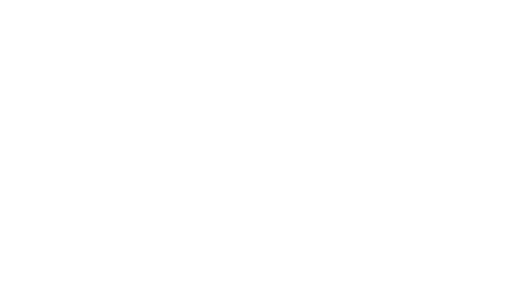
t = 0.00 s
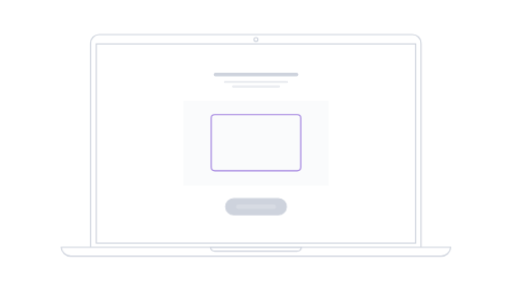
t = 1.00 s
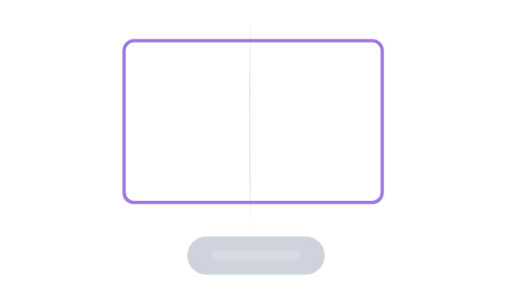
t = 2.00 s
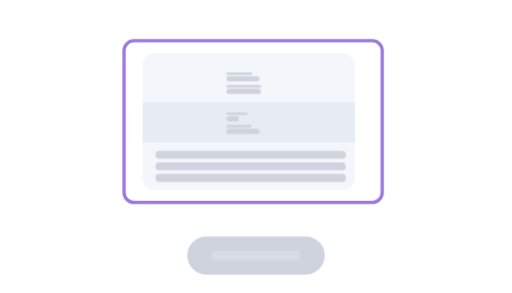
t = 3.00 s
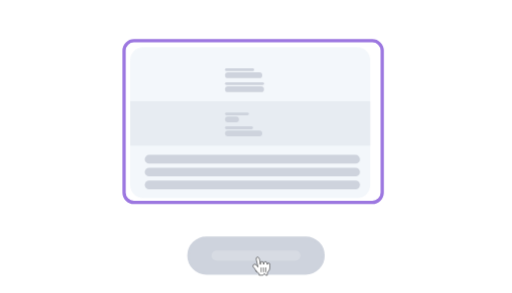
t = 4.00 s
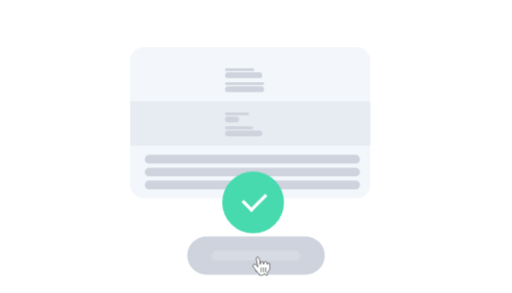
t = 5.00 s

The animated SVG that drew these frames (rendered in a browser with its animation timeline set to each time). Animation: 21 CSS @keyframes rules; one cycle of 6.00 s, repeats indefinitely.

<svg id="elo6xpdttruc1" xmlns="http://www.w3.org/2000/svg" xmlns:xlink="http://www.w3.org/1999/xlink" viewBox="0 0 342 196" shape-rendering="geometricPrecision" text-rendering="geometricPrecision"><style><![CDATA[#elo6xpdttruc4 {animation: elo6xpdttruc4_c_o 6000ms linear infinite normal forwards}@keyframes elo6xpdttruc4_c_o { 0% {opacity: 0} 3.333333% {opacity: 1} 96.666667% {opacity: 1} 100% {opacity: 0} }#elo6xpdttruc5_to {animation: elo6xpdttruc5_to__to 6000ms linear infinite normal forwards}@keyframes elo6xpdttruc5_to__to { 0% {transform: translate(40.344587px,22.635773px)} 6.666667% {transform: translate(40.344587px,22.635773px)} 16.666667% {transform: translate(40.344587px,22.635773px);animation-timing-function: cubic-bezier(0.420000,0,0.580000,1)} 21.666667% {transform: translate(-119.579356px,-86.189747px)} 100% {transform: translate(-119.579356px,-86.189747px)} }#elo6xpdttruc5_ts {animation: elo6xpdttruc5_ts__ts 6000ms linear infinite normal forwards}@keyframes elo6xpdttruc5_ts__ts { 0% {transform: scale(0.765746,0.765746)} 6.666667% {transform: scale(0.765746,0.765746)} 16.666667% {transform: scale(0.765746,0.765746);animation-timing-function: cubic-bezier(0.420000,0,0.580000,1)} 21.666667% {transform: scale(1.703030,1.703030)} 100% {transform: scale(1.703030,1.703030)} }#elo6xpdttruc11_to {animation: elo6xpdttruc11_to__to 6000ms linear infinite normal forwards}@keyframes elo6xpdttruc11_to__to { 0% {transform: translate(132.317467px,75.047022px)} 23.333333% {transform: translate(132.317467px,75.047022px);animation-timing-function: cubic-bezier(0.420000,0,0.580000,1)} 28.333333% {transform: translate(108.723239px,60.250640px);animation-timing-function: cubic-bezier(0.420000,0,0.580000,1)} 33.333333% {transform: translate(167.932063px,60.218254px)} 100% {transform: translate(167.932063px,60.218254px)} }#elo6xpdttruc11_tk {animation: elo6xpdttruc11_tk__tk 6000ms linear infinite normal forwards}@keyframes elo6xpdttruc11_tk__tk { 0% {transform: skewX(0deg) skewY(0deg)} 23.333333% {transform: skewX(0deg) skewY(0deg);animation-timing-function: cubic-bezier(0.420000,0,0.580000,1)} 30% {transform: skewX(0deg) skewY(0deg);animation-timing-function: cubic-bezier(0.420000,0,0.580000,1)} 33.333333% {transform: skewX(0deg) skewY(10deg)} 100% {transform: skewX(0deg) skewY(10deg)} }#elo6xpdttruc11_ts {animation: elo6xpdttruc11_ts__ts 6000ms linear infinite normal forwards}@keyframes elo6xpdttruc11_ts__ts { 0% {transform: scale(0.180061,0.180061)} 23.333333% {transform: scale(0.180061,0.180061);animation-timing-function: cubic-bezier(0.420000,0,0.580000,1)} 28.333333% {transform: scale(0.294318,0.294318);animation-timing-function: cubic-bezier(0.420000,0,0.580000,1)} 33.333333% {transform: scale(0.002243,0.294318)} 100% {transform: scale(0.002243,0.294318)} }#elo6xpdttruc11 {animation: elo6xpdttruc11_c_o 6000ms linear infinite normal forwards}@keyframes elo6xpdttruc11_c_o { 0% {opacity: 0} 23.333333% {opacity: 0;animation-timing-function: cubic-bezier(0.420000,0,0.580000,1)} 28.333333% {opacity: 1;animation-timing-function: cubic-bezier(0.420000,0,0.580000,1)} 33.166667% {opacity: 1;animation-timing-function: cubic-bezier(0.420000,0,0.580000,1)} 33.500000% {opacity: 0} 100% {opacity: 0} }#elo6xpdttruc61_to {animation: elo6xpdttruc61_to__to 6000ms linear infinite normal forwards}@keyframes elo6xpdttruc61_to__to { 0% {transform: translate(167.932063px,60.218254px)} 33.500000% {transform: translate(167.932063px,60.218254px);animation-timing-function: cubic-bezier(0.420000,0,0.580000,1)} 36.666667% {transform: translate(110.124368px,59.794738px);animation-timing-function: cubic-bezier(0.420000,0,0.580000,1)} 40.166667% {transform: translate(110.124368px,59.794738px);animation-timing-function: cubic-bezier(0.420000,0,0.580000,1)} 45% {transform: translate(118.802964px,56.271520px);animation-timing-function: cubic-bezier(0.110000,0.660000,0.225000,0.870000)} 50% {transform: translate(126.076904px,71.587289px)} 55% {transform: translate(118.723059px,67.168048px);animation-timing-function: cubic-bezier(0.965000,-0.005000,0.550000,0.950000)} 61.666667% {transform: translate(121.219033px,69.192541px)} 100% {transform: translate(121.219033px,69.192541px)} }#elo6xpdttruc61_tk {animation: elo6xpdttruc61_tk__tk 6000ms linear infinite normal forwards}@keyframes elo6xpdttruc61_tk__tk { 0% {transform: skewX(0deg) skewY(10deg)} 33.500000% {transform: skewX(0deg) skewY(10deg);animation-timing-function: cubic-bezier(0.420000,0,0.580000,1)} 36.666667% {transform: skewX(0deg) skewY(0deg)} 40.166667% {transform: skewX(0deg) skewY(0deg)} 100% {transform: skewX(0deg) skewY(0deg)} }#elo6xpdttruc61_ts {animation: elo6xpdttruc61_ts__ts 6000ms linear infinite normal forwards}@keyframes elo6xpdttruc61_ts__ts { 0% {transform: scale(0.002243,0.294318)} 33.500000% {transform: scale(0.002243,0.294318);animation-timing-function: cubic-bezier(0.420000,0,0.580000,1)} 36.666667% {transform: scale(0.294318,0.294318);animation-timing-function: cubic-bezier(0.110000,0.660000,0.225000,0.870000)} 40.166667% {transform: scale(0.294318,0.294318);animation-timing-function: cubic-bezier(0.110000,0.660000,0.225000,0.870000)} 45% {transform: scale(0.294318,0.294318);animation-timing-function: cubic-bezier(0.110000,0.660000,0.225000,0.870000)} 50% {transform: scale(0.202109,0.206777)} 55% {transform: scale(0.244480,0.244480);animation-timing-function: cubic-bezier(0.965000,-0.005000,0.550000,0.950000)} 61.666667% {transform: scale(0.228456,0.228456)} 100% {transform: scale(0.228456,0.228456)} }#elo6xpdttruc61 {animation: elo6xpdttruc61_c_o 6000ms linear infinite normal forwards}@keyframes elo6xpdttruc61_c_o { 0% {opacity: 0} 33.333333% {opacity: 0} 33.666667% {opacity: 1} 100% {opacity: 1} }#elo6xpdttruc75_to {animation: elo6xpdttruc75_to__to 6000ms linear infinite normal forwards}@keyframes elo6xpdttruc75_to__to { 0% {transform: translate(0px,0px)} 6.666667% {transform: translate(0px,0px)} 16.666667% {transform: translate(0px,0px)} 21.666667% {transform: translate(-51.618559px,-24.753331px)} 100% {transform: translate(-51.618559px,-24.753331px)} }#elo6xpdttruc75_ts {animation: elo6xpdttruc75_ts__ts 6000ms linear infinite normal forwards}@keyframes elo6xpdttruc75_ts__ts { 0% {transform: scale(1,1)} 6.666667% {transform: scale(1,1)} 16.666667% {transform: scale(1,1)} 21.666667% {transform: scale(1.295981,1.295981)} 100% {transform: scale(1.295981,1.295981)} }#elo6xpdttruc75 {animation: elo6xpdttruc75_c_o 6000ms linear infinite normal forwards}@keyframes elo6xpdttruc75_c_o { 0% {opacity: 1} 73.333333% {opacity: 1} 77% {opacity: 0} 100% {opacity: 0} }#elo6xpdttruc78 {animation: elo6xpdttruc78_f_o 6000ms linear infinite normal forwards}@keyframes elo6xpdttruc78_f_o { 0% {fill-opacity: 0.100000} 6.666667% {fill-opacity: 0.100000} 16.666667% {fill-opacity: 0.100000} 21.666667% {fill-opacity: 0} 100% {fill-opacity: 0} }#elo6xpdttruc79_to {animation: elo6xpdttruc79_to__to 6000ms linear infinite normal forwards}@keyframes elo6xpdttruc79_to__to { 0% {transform: translate(0px,0px)} 68% {transform: translate(0px,0px);animation-timing-function: cubic-bezier(0.420000,0,0.580000,1)} 72% {transform: translate(11.394300px,10.632617px);animation-timing-function: cubic-bezier(0.420000,0,0.580000,1)} 73.666667% {transform: translate(0px,0px)} 100% {transform: translate(0px,0px)} }#elo6xpdttruc79_ts {animation: elo6xpdttruc79_ts__ts 6000ms linear infinite normal forwards}@keyframes elo6xpdttruc79_ts__ts { 0% {transform: scale(1,1)} 68% {transform: scale(1,1);animation-timing-function: cubic-bezier(0.420000,0,0.580000,1)} 72% {transform: scale(0.933474,0.933474);animation-timing-function: cubic-bezier(0.420000,0,0.580000,1)} 73.666667% {transform: scale(1,1)} 100% {transform: scale(1,1)} }#elo6xpdttruc85_to {animation: elo6xpdttruc85_to__to 6000ms linear infinite normal forwards}@keyframes elo6xpdttruc85_to__to { 0% {transform: translate(158.043751px,123.545061px)} 73.666667% {transform: translate(158.043751px,123.545061px);animation-timing-function: cubic-bezier(0.420000,0,0.580000,1)} 76.500000% {transform: translate(144.073956px,109.618884px);animation-timing-function: cubic-bezier(0.420000,0,0.580000,1)} 78.333333% {transform: translate(148.412600px,114.730799px)} 100% {transform: translate(148.412600px,114.730799px)} }#elo6xpdttruc85_ts {animation: elo6xpdttruc85_ts__ts 6000ms linear infinite normal forwards}@keyframes elo6xpdttruc85_ts__ts { 0% {transform: scale(0.194142,0.194142)} 73.666667% {transform: scale(0.194142,0.194142);animation-timing-function: cubic-bezier(0.420000,0,0.580000,1)} 76.500000% {transform: scale(0.448409,0.448409);animation-timing-function: cubic-bezier(0.420000,0,0.580000,1)} 78.333333% {transform: scale(0.359506,0.359506)} 100% {transform: scale(0.359506,0.359506)} }#elo6xpdttruc85 {animation: elo6xpdttruc85_c_o 6000ms linear infinite normal forwards}@keyframes elo6xpdttruc85_c_o { 0% {opacity: 0} 73.666667% {opacity: 0;animation-timing-function: cubic-bezier(0.420000,0,0.580000,1)} 76.500000% {opacity: 1;animation-timing-function: cubic-bezier(0.420000,0,0.580000,1)} 78.333333% {opacity: 1} 100% {opacity: 1} }#elo6xpdttruc89_to {animation: elo6xpdttruc89_to__to 6000ms linear infinite normal forwards}@keyframes elo6xpdttruc89_to__to { 0% {offset-distance: 0%} 53.666667% {offset-distance: 0%;animation-timing-function: cubic-bezier(0.470000,0,0.745000,0.715000)} 59.833333% {offset-distance: 100%} 100% {offset-distance: 100%} }]]></style><defs><clipPath id="elo6xpdttruc2"><rect id="elo6xpdttruc3" width="124.500000" height="192" rx="0" ry="0" fill="rgb(255,255,255)" stroke="none" stroke-width="1"/></clipPath></defs><g id="elo6xpdttruc4" opacity="0"><g id="elo6xpdttruc5_to" transform="translate(40.344587,22.635773)"><g id="elo6xpdttruc5_ts" transform="scale(0.765746,0.765746)"><g id="elo6xpdttruc5" transform="translate(0,0)"><path id="elo6xpdttruc6" d="M26.312500,8C26.312500,3.857870,29.670400,0.500000,33.812500,0.500000L307.437000,0.500000C311.580000,0.500000,314.937000,3.857860,314.937000,8L314.937000,187.187000L26.312500,187.187000L26.312500,8Z" transform="matrix(1 0 0 1 -0.12474999999997 0.09584607766604)" fill="rgb(255,255,255)" stroke="rgb(206,211,221)" stroke-width="1"/><rect id="elo6xpdttruc7" width="279" height="174" rx="0" ry="0" transform="matrix(1 0 0 1 31.12500000000000 8.81258000000000)" fill="none" stroke="rgb(206,211,221)" stroke-width="1"/><path id="elo6xpdttruc8" d="M0.514903,187.750000C0.773367,192.074000,4.361540,195.500000,8.750000,195.500000L332.500000,195.500000C336.888000,195.500000,340.477000,192.074000,340.735000,187.750000L0.514903,187.750000Z" transform="matrix(1 0 0 1 -0.00000216781996 -1.30591565396435)" fill="rgb(255,255,255)" stroke="rgb(206,211,221)" stroke-width="1"/><path id="elo6xpdttruc9" d="M130.907000,187.750000C131.152000,189.654000,132.779000,191.125000,134.750000,191.125000L206.500000,191.125000C208.471000,191.125000,210.098000,189.654000,210.343000,187.750000L130.907000,187.750000Z" transform="matrix(1 0 0 1 0 -1.30591565396435)" fill="none" stroke="rgb(206,211,221)" stroke-width="1"/><circle id="elo6xpdttruc10" r="1.687500" transform="matrix(1 0 0 1 170.62494933247552 4.94606500000000)" fill="none" stroke="rgb(206,211,221)" stroke-width="1"/><g id="elo6xpdttruc11_to" transform="translate(132.317467,75.047022)"><g id="elo6xpdttruc11_tk" transform="skewX(0) skewY(0)"><g id="elo6xpdttruc11_ts" transform="scale(0.180061,0.180061)"><g id="elo6xpdttruc11" transform="translate(0,0)" opacity="0"><rect id="elo6xpdttruc12" width="412.634000" height="259" rx="22" ry="22" fill="rgb(243,247,251)" stroke="none" stroke-width="1"/><rect id="elo6xpdttruc13" width="413" height="33" rx="0" ry="0" transform="matrix(1 0 0 1 0 20)" opacity="0.3" fill="rgb(206,211,221)" stroke="none" stroke-width="1"/><rect id="elo6xpdttruc14" width="413" height="60" rx="0" ry="0" transform="matrix(1 0 0 1 0 169)" opacity="0.3" fill="rgb(206,211,221)" stroke="none" stroke-width="1"/><rect id="elo6xpdttruc15" width="413" height="11" rx="0" ry="0" transform="matrix(1 0 0 1 0 60)" opacity="0.3" fill="rgb(206,211,221)" stroke="none" stroke-width="1"/><rect id="elo6xpdttruc16" width="126.557000" height="160.698000" rx="20" ry="20" transform="matrix(1 0 0 1 24.13400000000000 47.67960000000000)" fill="rgb(206,211,221)" stroke="none" stroke-width="1"/><path id="elo6xpdttruc17" d="M43.373800,79.785100C51.908100,58.589700,75.581100,54.655700,86.707200,55.022500C105.408000,55.022500,123.490000,62.062200,130.626000,79.785100C138.824000,100.145000,133.554000,107.299000,132.969000,122.157000C132.884000,124.304000,135.387000,124.672000,136.482000,126.559000C139.410000,131.603000,138.336000,147.424000,131.212000,150.771000C128.869000,151.872000,125.356000,152.422000,125.356000,156.824000C125.356000,162.877000,119.389000,175.968000,114.815000,179.936000C107.203000,186.539000,115.401000,208,115.401000,208L58.599200,208C58.599200,208,66.797400,186.539000,59.184800,179.936000C54.610700,175.968000,48.644200,162.877000,48.644200,156.824000C48.644200,152.422000,45.130800,151.872000,42.788400,150.771000C35.664300,147.424000,34.590500,131.603000,37.518100,126.559000C38.613000,124.672000,41.116100,124.304000,41.031500,122.157000C40.446100,107.299000,35.175800,100.145000,43.373800,79.785100Z" fill="rgb(137,143,154)" fill-opacity="0" stroke="none" stroke-width="1"/><rect id="elo6xpdttruc18" width="33" height="5" rx="2.500000" ry="2.500000" transform="matrix(1 0 0 1 163 49)" fill="rgb(206,211,221)" stroke="none" stroke-width="1"/><rect id="elo6xpdttruc19" width="50" height="5" rx="2.500000" ry="2.500000" transform="matrix(1 0 0 1 163 146)" fill="rgb(206,211,221)" stroke="none" stroke-width="1"/><rect id="elo6xpdttruc20" width="71" height="5" rx="2.500000" ry="2.500000" transform="matrix(1 0 0 1 25 240)" fill="rgb(206,211,221)" stroke="none" stroke-width="1"/><rect id="elo6xpdttruc21" width="67" height="5" rx="2.500000" ry="2.500000" transform="matrix(1 0 0 1 163 170)" fill="rgb(206,211,221)" stroke="none" stroke-width="1"/><rect id="elo6xpdttruc22" width="15" height="5" rx="2.500000" ry="2.500000" transform="matrix(1 0 0 1 258 112)" fill="rgb(206,211,221)" stroke="none" stroke-width="1"/><rect id="elo6xpdttruc23" width="41" height="5" rx="2.500000" ry="2.500000" transform="matrix(1 0 0 1 308 112)" fill="rgb(206,211,221)" stroke="none" stroke-width="1"/><rect id="elo6xpdttruc24" width="48" height="5" rx="2.500000" ry="2.500000" transform="matrix(1 0 0 1 308 136)" fill="rgb(206,211,221)" stroke="none" stroke-width="1"/><rect id="elo6xpdttruc25" width="41" height="5" rx="2.500000" ry="5" transform="matrix(1 0 0 1 308 162)" fill="rgb(206,211,221)" stroke="none" stroke-width="1"/><rect id="elo6xpdttruc26" width="33" height="5" rx="2.500000" ry="5" transform="matrix(1 0 0 1 163 69)" fill="rgb(206,211,221)" stroke="none" stroke-width="1"/><rect id="elo6xpdttruc27" width="40" height="10" rx="5" ry="5" transform="matrix(1 0 0 1 163 56)" fill="rgb(206,211,221)" stroke="none" stroke-width="1"/><rect id="elo6xpdttruc28" width="64" height="10" rx="5" ry="5" transform="matrix(1 0 0 1 163 153)" fill="rgb(206,211,221)" stroke="none" stroke-width="1"/><rect id="elo6xpdttruc29" width="370" height="15" rx="8" ry="8" transform="matrix(1 0 0 1 25 217)" fill="rgb(206,211,221)" stroke="none" stroke-width="1"/><rect id="elo6xpdttruc30" width="67" height="10" rx="5" ry="5" transform="matrix(1 0 0 1 163 177)" fill="rgb(206,211,221)" stroke="none" stroke-width="1"/><rect id="elo6xpdttruc31" width="27" height="10" rx="5" ry="5" transform="matrix(1 0 0 1 258 119)" fill="rgb(206,211,221)" stroke="none" stroke-width="1"/><rect id="elo6xpdttruc32" width="24" height="10" rx="5" ry="5" transform="matrix(1 0 0 1 308 119)" fill="rgb(206,211,221)" stroke="none" stroke-width="1"/><rect id="elo6xpdttruc33" width="64" height="10" rx="5" ry="5" transform="matrix(1 0 0 1 308 143)" fill="rgb(206,211,221)" stroke="none" stroke-width="1"/><rect id="elo6xpdttruc34" width="80" height="10" rx="5" ry="5" transform="matrix(1 0 0 1 308 169)" fill="rgb(206,211,221)" stroke="none" stroke-width="1"/><rect id="elo6xpdttruc35" width="93" height="10" rx="5" ry="5" transform="matrix(1 0 0 1 163 76)" fill="rgb(206,211,221)" stroke="none" stroke-width="1"/><g id="elo6xpdttruc36" transform="matrix(0.75139425912533 0 0 0.75139425912533 40.63820737264756 57.24523295942082)" clip-path="url(#elo6xpdttruc2)"><path id="elo6xpdttruc37" d="M124.500000,169.800000L124.500000,159.200000C124.500000,147.600000,115,138.100000,103.400000,138.100000L21.100000,138.100000C9.500000,138.100000,0,147.600000,0,159.200000L0,169.800000C17,183.600000,38.600000,192,62.300000,192C85.900000,192,107.500000,183.600000,124.500000,169.800000Z" clip-rule="evenodd" fill="rgb(231,227,231)" fill-rule="evenodd" stroke="none" stroke-width="1"/><path id="elo6xpdttruc38" d="M54.299800,191.600000C56.899800,191.800000,59.599800,191.900000,62.299800,191.900000C64.999800,191.900000,67.599800,191.800000,70.199800,191.600000L66.699800,168.400000L62.299800,166.800000L57.899800,168.400000L54.299800,191.600000Z" clip-rule="evenodd" fill="rgb(156,119,224)" fill-rule="evenodd" stroke="none" stroke-width="1"/><path id="elo6xpdttruc39" d="M70.399900,158.400000L66.599900,168.500000L62.199900,168.500000L57.799900,168.500000L53.899900,158.400000L55.899900,156.700000L62.199900,155.200000L68.499900,156.700000L70.399900,158.400000Z" clip-rule="evenodd" fill="rgb(48,41,94)" fill-rule="evenodd" stroke="none" stroke-width="1"/><path id="elo6xpdttruc40" d="M124.500000,169.800000L124.500000,159.200000C124.500000,147.600000,115,138.100000,103.400000,138.100000L71.900000,138.100000L70.200000,139.100000L76.100000,157.300000L72.300000,191.400000C92,189.500000,110,181.700000,124.500000,169.800000ZM0,169.800000L0,159.200000C0,147.600000,9.500000,138.100000,21.100000,138.100000L52.600000,138.100000L54.300000,139.100000L48.400000,157.300000L52.200000,191.400000C32.500000,189.500000,14.500000,181.700000,0,169.800000Z" clip-rule="evenodd" fill="rgb(76,59,130)" fill-rule="evenodd" stroke="none" stroke-width="1"/><path id="elo6xpdttruc41" d="M74.299800,151.900000L76.099800,157.400000L72.299800,191.500000C76.299800,191.100000,80.299800,190.400000,84.099800,189.600000L91.799800,174.700000L82.399800,145C79.499800,145.700000,76.799800,148.300000,74.299800,151.900000Z" clip-rule="evenodd" fill="rgb(48,41,94)" fill-rule="evenodd" stroke="none" stroke-width="1"/><path id="elo6xpdttruc42" d="M62.299800,88.500000C71.699800,88.500000,79.299800,96.200000,79.299800,105.500000L79.299800,138.100000C79.299800,147.500000,71.599800,155.100000,62.299800,155.100000C52.899800,155.100000,45.299800,147.400000,45.299800,138.100000L45.299800,105.500000C45.199800,96.100000,52.899800,88.500000,62.299800,88.500000Z" clip-rule="evenodd" fill="rgb(233,186,168)" fill-rule="evenodd" stroke="none" stroke-width="1"/><path id="elo6xpdttruc43" d="M62.300200,88.500000C71.700200,88.500000,79.300200,96.200000,79.300200,105.500000L79.300200,133.500000C74.800200,135.600000,69.800200,136.800000,64.600200,136.800000C57.500200,136.800000,50.800200,134.600000,45.200200,130.800000L45.200200,105.500000C45.200200,96.100000,52.900200,88.500000,62.300200,88.500000Z" clip-rule="evenodd" fill="rgb(225,170,149)" fill-rule="evenodd" stroke="none" stroke-width="1"/><path id="elo6xpdttruc44" d="M17.199900,83.400000C16.999900,89.400000,21.799900,94.400000,27.799900,94.500000C27.999900,94.500000,28.099900,94.500000,28.299900,94.500000C27.199900,90.600000,26.599900,86.700000,26.599900,83L26.599900,79.700000C26.599900,73,17.499900,73.400000,17.199900,83.400000Z" clip-rule="evenodd" fill="rgb(225,170,149)" fill-rule="evenodd" stroke="none" stroke-width="1"/><path id="elo6xpdttruc45" d="M107.300000,83.400000C107.500000,89.400000,102.700000,94.400000,96.699700,94.500000C96.499700,94.500000,96.399700,94.500000,96.199700,94.500000C97.299700,90.600000,97.899700,86.700000,97.899700,83L97.899700,79.700000C97.899700,73,107,73.400000,107.300000,83.400000Z" clip-rule="evenodd" fill="rgb(225,170,149)" fill-rule="evenodd" stroke="none" stroke-width="1"/><path id="elo6xpdttruc46" d="M62.300100,20.500000C42.700100,20.500000,26.600100,37.100000,26.600100,57.400000L26.600100,90.900000C26.600100,111.200000,42.700100,127.800000,62.300100,127.800000C81.900100,127.800000,98.000100,111.200000,98.000100,90.900000L98.000100,57.400000C97.900100,37.100000,81.900100,20.500000,62.300100,20.500000Z" clip-rule="evenodd" fill="rgb(233,186,168)" fill-rule="evenodd" stroke="none" stroke-width="1"/><path id="elo6xpdttruc47" d="M64.100200,88.200000C64.800200,90.200000,66.000200,93.700000,65.900200,94.300000C65.800200,95.100000,61.600200,95.300000,60.600200,94.100000C59.900200,93.300000,60.800200,90.400000,61.600200,88.400000C62.600200,85.700000,63.200200,85.600000,64.100200,88.200000Z" clip-rule="evenodd" fill="rgb(241,211,200)" fill-rule="evenodd" stroke="none" stroke-width="1"/><path id="elo6xpdttruc48" d="M49.899900,66C50.699900,66.400000,50.999900,67.300000,50.699900,68.100000C50.299900,68.900000,49.399900,69.200000,48.599900,68.900000C48.599900,68.900000,43.899900,66.700000,39.399900,69.500000C38.699900,70,37.699900,69.700000,37.199900,69C36.699900,68.300000,36.999900,67.300000,37.699900,66.800000C43.699900,63.100000,49.899900,66,49.899900,66Z" clip-rule="evenodd" fill="rgb(48,41,94)" fill-rule="evenodd" stroke="none" stroke-width="1"/><path id="elo6xpdttruc49" d="M86.599900,66.700000C87.399900,67.100000,87.599900,68.100000,87.199900,68.800000C86.799900,69.600000,85.799900,69.800000,85.099900,69.400000C85.099900,69.400000,80.599900,66.800000,75.899900,69.200000C75.099900,69.600000,74.199900,69.300000,73.799900,68.500000C73.399900,67.700000,73.699900,66.800000,74.499900,66.400000C80.699900,63.300000,86.599900,66.700000,86.599900,66.700000Z" clip-rule="evenodd" fill="rgb(48,41,94)" fill-rule="evenodd" stroke="none" stroke-width="1"/><path id="elo6xpdttruc50" d="M102.700000,75.300000C102.700000,75.300000,97.900100,75.400000,97.900100,79.700000C97.900100,79.700000,94.500100,75.300000,95.200100,69.700000C95.200100,69.700000,86.100100,59,86.500100,47.100000C86.900100,35.200000,96.200100,32.600000,96.200100,32.600000C118.500000,39.200000,102.700000,55,102.700000,75.300000Z" clip-rule="evenodd" fill="rgb(48,41,94)" fill-rule="evenodd" stroke="none" stroke-width="1"/><path id="elo6xpdttruc51" d="M21.799800,75.300000C21.799800,75.300000,26.599800,75.400000,26.599800,79.700000C26.599800,79.700000,29.999800,75.300000,29.299800,69.700000C29.299800,69.700000,38.399800,59,37.999800,47.100000C37.599800,35.200000,28.299800,32.600000,28.299800,32.600000C5.999810,39.200000,21.799800,55,21.799800,75.300000Z" clip-rule="evenodd" fill="rgb(48,41,94)" fill-rule="evenodd" stroke="none" stroke-width="1"/><path id="elo6xpdttruc52" d="M74.700000,11.500000C77.600000,10,81,9.100000,84.500000,9.100000C96.100000,9.100000,105.600000,18.500000,105.600000,30.200000C105.600000,41.800000,96.200000,51.300000,84.500000,51.300000C78.900000,51.300000,73.800000,49.100000,70,45.600000C67.900000,49.700000,63.600000,52.500000,58.700000,52.500000C55,52.500000,51.700000,50.900000,49.400000,48.400000C47.100000,51.600000,43.300000,53.600000,39.100000,53.600000C34.200000,53.600000,29.900000,50.800000,27.700000,46.700000C19.600000,44.800000,13.500000,37.600000,13.500000,28.900000C13.500000,18.800000,21.700000,10.600000,31.800000,10.600000C33.800000,10.600000,35.700000,10.900000,37.500000,11.500000C40.900000,4.700000,47.900000,0,56,0C64.200000,0,71.200000,4.700000,74.700000,11.500000Z" clip-rule="evenodd" fill="rgb(48,41,94)" fill-rule="evenodd" stroke="none" stroke-width="1"/><path id="elo6xpdttruc53" d="M62.299800,155.200000L74.299800,166.700000C74.299800,166.700000,78.799800,169.300000,80.499800,165.500000C82.299800,161.700000,87.599800,138.100000,87.599800,138.100000L79.199800,135C79.299800,135,78.799800,149.600000,62.299800,155.200000Z" clip-rule="evenodd" fill="rgb(255,255,255)" fill-rule="evenodd" stroke="none" stroke-width="1"/><path id="elo6xpdttruc54" d="M109.600000,143.800000C109.800000,143.600000,110.100000,143.600000,110.300000,143.800000C110.500000,144,110.500000,144.300000,110.300000,144.500000C110.300000,144.500000,106,149,106,159.700000L106,181.800000C105.700000,182,105.400000,182.100000,105,182.300000L105,159.700000C105,148.500000,109.600000,143.800000,109.600000,143.800000Z" clip-rule="evenodd" fill="rgb(28,19,65)" fill-rule="evenodd" stroke="none" stroke-width="1"/><path id="elo6xpdttruc55" d="M50.200200,151.900000L48.400200,157.400000L52.200200,191.500000C48.200200,191.100000,44.200200,190.400000,40.400200,189.600000L32.700200,174.700000L42.100200,145C45.000200,145.700000,47.700200,148.300000,50.200200,151.900000Z" clip-rule="evenodd" fill="rgb(48,41,94)" fill-rule="evenodd" stroke="none" stroke-width="1"/><path id="elo6xpdttruc56" d="M62.300000,155.200000L50.300000,166.700000C50.300000,166.700000,45.800000,169.300000,44.100000,165.500000C42.300000,161.700000,37,138.100000,37,138.100000L45.400000,135C45.200000,135,45.700000,149.600000,62.300000,155.200000Z" clip-rule="evenodd" fill="rgb(255,255,255)" fill-rule="evenodd" stroke="none" stroke-width="1"/><path id="elo6xpdttruc57" d="M14.899800,143.800000C14.699800,143.600000,14.399800,143.600000,14.199800,143.800000C13.999800,144,13.999800,144.300000,14.199800,144.500000C14.199800,144.500000,18.499800,149,18.499800,159.700000L18.499800,181.800000C18.799800,182,19.099800,182.100000,19.499800,182.300000L19.499800,159.700000C19.499800,148.500000,14.899800,143.800000,14.899800,143.800000Z" clip-rule="evenodd" fill="rgb(28,19,65)" fill-rule="evenodd" stroke="none" stroke-width="1"/><path id="elo6xpdttruc58" d="M44.400000,86.500000C46.800000,86.500000,48.800000,84.500000,48.800000,82.100000C48.800000,79.700000,46.800000,77.700000,44.400000,77.700000C42,77.700000,40,79.700000,40,82.100000C40,84.500000,42,86.500000,44.400000,86.500000Z" clip-rule="evenodd" fill="rgb(48,41,94)" fill-rule="evenodd" stroke="none" stroke-width="1"/><path id="elo6xpdttruc59" d="M80.100200,86.500000C82.500200,86.500000,84.500200,84.500000,84.500200,82.100000C84.500200,79.700000,82.500200,77.700000,80.100200,77.700000C77.700200,77.700000,75.700200,79.700000,75.700200,82.100000C75.700200,84.500000,77.600200,86.500000,80.100200,86.500000Z" clip-rule="evenodd" fill="rgb(48,41,94)" fill-rule="evenodd" stroke="none" stroke-width="1"/><path id="elo6xpdttruc60" d="M70.100000,102.100000C70.100000,106.400000,66.600000,109.900000,62.300000,109.900000C58,109.900000,54.500000,106.400000,54.500000,102.100000C54.500000,101.300000,55.100000,100.700000,55.900000,100.700000L68.600000,100.700000C69.400000,100.700000,70.100000,101.400000,70.100000,102.100000Z" clip-rule="evenodd" fill="rgb(255,255,255)" fill-rule="evenodd" stroke="none" stroke-width="1"/></g></g></g></g></g><g id="elo6xpdttruc61_to" transform="translate(167.932063,60.218254)"><g id="elo6xpdttruc61_tk" transform="skewX(0) skewY(10)"><g id="elo6xpdttruc61_ts" transform="scale(0.002243,0.294318)"><g id="elo6xpdttruc61" transform="translate(0,0)" opacity="0"><rect id="elo6xpdttruc62" width="412.634000" height="259" rx="22" ry="22" fill="rgb(243,247,251)" stroke="none" stroke-width="1"/><rect id="elo6xpdttruc63" width="413" height="76" rx="0" ry="0" transform="matrix(1 0 0 -1 0 169)" opacity="0.3" fill="rgb(206,211,221)" stroke="none" stroke-width="1"/><rect id="elo6xpdttruc64" width="50" height="5" rx="2.500000" ry="2.500000" transform="matrix(1 0 0 1 163 36)" fill="rgb(206,211,221)" stroke="none" stroke-width="1"/><rect id="elo6xpdttruc65" width="67" height="5" rx="2.500000" ry="2.500000" transform="matrix(1 0 0 1 163 60)" fill="rgb(206,211,221)" stroke="none" stroke-width="1"/><rect id="elo6xpdttruc66" width="41" height="5" rx="2.500000" ry="2.500000" transform="matrix(1 0 0 1 163 112)" fill="rgb(206,211,221)" stroke="none" stroke-width="1"/><rect id="elo6xpdttruc67" width="48" height="5" rx="2.500000" ry="2.500000" transform="matrix(1 0 0 1 163 136)" fill="rgb(206,211,221)" stroke="none" stroke-width="1"/><rect id="elo6xpdttruc68" width="64" height="10" rx="5" ry="5" transform="matrix(1 0 0 1 163 43)" fill="rgb(206,211,221)" stroke="none" stroke-width="1"/><rect id="elo6xpdttruc69" width="370" height="15" rx="7.500000" ry="7.500000" transform="matrix(1 0 0 1 25 229)" fill="rgb(206,211,221)" stroke="none" stroke-width="1"/><rect id="elo6xpdttruc70" width="370" height="15" rx="7.500000" ry="7.500000" transform="matrix(1 0 0 1 25 207)" fill="rgb(206,211,221)" stroke="none" stroke-width="1"/><rect id="elo6xpdttruc71" width="370" height="15" rx="7.500000" ry="7.500000" transform="matrix(1 0 0 1 25 185)" fill="rgb(206,211,221)" stroke="none" stroke-width="1"/><rect id="elo6xpdttruc72" width="67" height="10" rx="5" ry="5" transform="matrix(1 0 0 1 163 67)" fill="rgb(206,211,221)" stroke="none" stroke-width="1"/><rect id="elo6xpdttruc73" width="24" height="10" rx="5" ry="5" transform="matrix(1 0 0 1 163 119)" fill="rgb(206,211,221)" stroke="none" stroke-width="1"/><rect id="elo6xpdttruc74" width="64" height="10" rx="5" ry="5" transform="matrix(1 0 0 1 163 143)" fill="rgb(206,211,221)" stroke="none" stroke-width="1"/></g></g></g></g><g id="elo6xpdttruc75_to" transform="translate(0,0)"><g id="elo6xpdttruc75_ts" transform="scale(1,1)"><g id="elo6xpdttruc75" transform="translate(0,0)"><rect id="elo6xpdttruc76" display="none" width="25.694900" height="29.720300" rx="5" ry="5" transform="matrix(1 0 0 1 134.88999999999999 79.82200000000000)" fill="none" stroke="rgb(156,119,224)" stroke-width="1"/><rect id="elo6xpdttruc77" width="78.237300" height="49" rx="3" ry="3" transform="matrix(1 0 0 1 131.50629933228086 70.50000000000000)" fill="none" stroke="rgb(156,119,224)" stroke-width="1"/></g></g></g><rect id="elo6xpdttruc78" width="127" height="74" rx="0" ry="0" transform="matrix(1 0 0 1 107.12494933633458 58.50000000000000)" fill="rgb(206,211,221)" fill-opacity="0.1" stroke="rgb(156,119,224)" stroke-width="0"/><g id="elo6xpdttruc79_to" transform="translate(0,0)"><g id="elo6xpdttruc79_ts" transform="scale(1,1)"><g id="elo6xpdttruc79" transform="translate(0,0)"><rect id="elo6xpdttruc80" width="53" height="14" rx="7" ry="7" transform="matrix(1 0 0 1 144.12494933541146 143.99999999706407)" fill="rgb(206,211,221)" stroke="rgb(206,211,221)" stroke-width="1"/><rect id="elo6xpdttruc81" width="35" height="4" rx="2" ry="2" transform="matrix(1 0 0 1 153.12494933541146 148.99999999347042)" opacity="0.2" fill="rgb(255,255,255)" stroke="none" stroke-width="1"/></g></g></g><rect id="elo6xpdttruc82" width="74" height="3" rx="1.500000" ry="1.500000" transform="matrix(1 0 0 1 133.62494932980499 34)" fill="rgb(206,211,221)" stroke="none" stroke-width="1"/><rect id="elo6xpdttruc83" width="56" height="2" rx="1" ry="1" transform="matrix(1 0 0 1 142.62494932980499 41)" opacity="0.4" fill="rgb(206,211,221)" stroke="none" stroke-width="1"/><rect id="elo6xpdttruc84" width="42" height="2" rx="1" ry="1" transform="matrix(1 0 0 1 149.62494932980499 45)" opacity="0.4" fill="rgb(206,211,221)" stroke="none" stroke-width="1"/></g></g></g><g id="elo6xpdttruc85_to" transform="translate(158.043751,123.545061)"><g id="elo6xpdttruc85_ts" transform="scale(0.194142,0.194142)"><g id="elo6xpdttruc85" transform="translate(0,0)" opacity="0"><rect id="elo6xpdttruc86" width="115" height="115" rx="60" ry="60" fill="rgb(71,218,174)" stroke="none" stroke-width="1"/><rect id="elo6xpdttruc87" width="6.052630" height="26.170700" rx="3.026320" ry="0" transform="matrix(0.70710700000000 -0.70710700000000 0.70710700000000 0.70710700000000 35.78388788810000 56.92439553350001)" fill="rgb(255,255,255)" stroke="none" stroke-width="1"/><rect id="elo6xpdttruc88" width="6.052630" height="42.056300" rx="3.026320" ry="0" transform="matrix(0.70710700000000 0.70710700000000 -0.70710700000000 0.70710700000000 79.74803679480002 41.41160127720002)" fill="rgb(255,255,255)" stroke="none" stroke-width="1"/></g></g></g><g id="elo6xpdttruc89_to" style="offset-path:path('M241.367919,198.089065C232.736431,176.545885,206.161123,176.520414,166.766857,171.518244');offset-rotate:0deg"><g id="elo6xpdttruc89" transform="scale(0.449494,0.449494) translate(0,0)"><path id="elo6xpdttruc90" d="M9.952560,22.255200C9.434090,21.546900,8.915620,20.307400,7.878680,18.713800C7.360220,17.828500,5.804810,16.057800,5.286340,15.349600C4.940700,14.641300,4.940700,14.287200,5.113520,13.578900C5.286340,12.516500,6.323280,11.631200,7.533040,11.631200C8.397150,11.631200,9.261270,12.339400,9.952560,12.870600C10.298200,13.224800,10.816700,13.933000,11.162300,14.287200C11.508000,14.641300,11.508000,14.818400,11.853600,15.172500C12.199300,15.703700,12.372100,16.057800,12.199300,15.349600C12.026400,14.464200,11.853600,13.047700,11.508000,11.631200C11.335100,10.568800,11.162300,10.391700,10.989500,9.683440C10.816700,8.798110,10.643800,8.266910,10.471000,7.381570C10.298200,6.850370,10.125400,5.433840,9.952560,4.725570C9.779730,3.840240,9.779740,2.246640,10.471000,1.538370C10.989500,1.007170,12.026400,0.830108,12.717700,1.184240C13.581800,1.715440,14.100300,2.954910,14.273100,3.486110C14.618800,4.371440,14.964400,5.610910,15.137200,7.027440C15.482900,8.798110,16.001400,11.454100,16.001400,11.985300C16.001400,11.277000,15.828500,10.037600,16.001400,9.329310C16.174200,8.798110,16.519800,8.089840,17.211100,7.912770C17.729600,7.735710,18.248000,7.735710,18.766500,7.735710C19.285000,7.912770,19.803500,8.266910,20.149100,8.621040C20.840400,9.683440,20.840400,11.985300,20.840400,11.808200C21.013200,11.100000,21.013200,9.683440,21.358900,8.975170C21.531700,8.621040,22.223000,8.266910,22.568600,8.089840C23.087100,7.912770,23.778400,7.912770,24.296800,8.089840C24.642500,8.089840,25.333800,8.621040,25.506600,8.975170C25.852300,9.506370,26.025100,11.277000,26.197900,11.985300C26.197900,12.162400,26.370700,11.277000,26.716400,10.745800C27.407700,9.683440,29.827200,9.329310,30,11.808200C30,13.047700,30,12.870600,30,13.756000C30,14.641300,30,15.172500,30,15.880800C30,16.589000,29.827200,18.182600,29.654400,18.890900C29.481500,19.422100,28.963100,20.661600,28.444600,21.369800C28.444600,21.369800,26.543500,23.494600,26.370700,24.557000C26.197900,25.619400,26.197900,25.619400,26.197900,26.327700C26.197900,27.036000,26.370700,27.921300,26.370700,27.921300C26.370700,27.921300,24.988100,28.098400,24.296800,27.921300C23.605600,27.744200,22.741400,26.504800,22.568600,25.973600C22.223000,25.442400,21.704500,25.442400,21.358900,25.973600C21.013200,26.681800,20.149100,27.921300,19.457800,27.921300C18.248000,28.098400,15.828500,27.921300,14.100300,27.921300C14.100300,27.921300,14.445900,26.150600,13.754700,25.442400C13.236200,24.911200,12.372100,24.025800,11.853600,23.494600L9.952560,22.255200Z" fill="rgb(255,255,255)" stroke="none" stroke-width="1"/><path id="elo6xpdttruc91" d="M9.952560,22.255200C9.434090,21.546900,8.915620,20.307400,7.878680,18.713800C7.360220,17.828500,5.804810,16.057800,5.286340,15.349600C4.940700,14.641300,4.940700,14.287200,5.113520,13.578900C5.286340,12.516500,6.323280,11.631200,7.533040,11.631200C8.397150,11.631200,9.261270,12.339400,9.952560,12.870600C10.298200,13.224800,10.816700,13.933000,11.162300,14.287200C11.508000,14.641300,11.508000,14.818400,11.853600,15.172500C12.199300,15.703700,12.372100,16.057800,12.199300,15.349600C12.026400,14.464200,11.853600,13.047700,11.508000,11.631200C11.335100,10.568800,11.162300,10.391700,10.989500,9.683440C10.816700,8.798110,10.643800,8.266910,10.471000,7.381570C10.298200,6.850370,10.125400,5.433840,9.952560,4.725570C9.779730,3.840240,9.779740,2.246640,10.471000,1.538370C10.989500,1.007170,12.026400,0.830108,12.717700,1.184240C13.581800,1.715440,14.100300,2.954910,14.273100,3.486110C14.618800,4.371440,14.964400,5.610910,15.137200,7.027440C15.482900,8.798110,16.001400,11.454100,16.001400,11.985300C16.001400,11.277000,15.828500,10.037600,16.001400,9.329310C16.174200,8.798110,16.519800,8.089840,17.211100,7.912770C17.729600,7.735710,18.248000,7.735710,18.766500,7.735710C19.285000,7.912770,19.803500,8.266910,20.149100,8.621040C20.840400,9.683440,20.840400,11.985300,20.840400,11.808200C21.013200,11.100000,21.013200,9.683440,21.358900,8.975170C21.531700,8.621040,22.223000,8.266910,22.568600,8.089840C23.087100,7.912770,23.778400,7.912770,24.296800,8.089840C24.642500,8.089840,25.333800,8.621040,25.506600,8.975170C25.852300,9.506370,26.025100,11.277000,26.197900,11.985300C26.197900,12.162400,26.370700,11.277000,26.716400,10.745800C27.407700,9.683440,29.827200,9.329310,30,11.808200C30,13.047700,30,12.870600,30,13.756000C30,14.641300,30,15.172500,30,15.880800C30,16.589000,29.827200,18.182600,29.654400,18.890900C29.481500,19.422100,28.963100,20.661600,28.444600,21.369800C28.444600,21.369800,26.543500,23.494600,26.370700,24.557000C26.197900,25.619400,26.197900,25.619400,26.197900,26.327700C26.197900,27.036000,26.370700,27.921300,26.370700,27.921300C26.370700,27.921300,24.988100,28.098400,24.296800,27.921300C23.605600,27.744200,22.741400,26.504800,22.568600,25.973600C22.223000,25.442400,21.704500,25.442400,21.358900,25.973600C21.013200,26.681800,20.149100,27.921300,19.457800,27.921300C18.248000,28.098400,15.828500,27.921300,14.100300,27.921300C14.100300,27.921300,14.445900,26.150600,13.754700,25.442400C13.236200,24.911200,12.372100,24.025800,11.853600,23.494600L9.952560,22.255200Z" fill="none" stroke="rgb(0,0,0)" stroke-width="0.750000" stroke-linecap="round" stroke-linejoin="round"/><path id="elo6xpdttruc92" d="M24.010500,22.956300L24.010500,16.936000" fill="none" stroke="rgb(0,0,0)" stroke-width="0.750000" stroke-linecap="round"/><path id="elo6xpdttruc93" d="M20.726900,22.956300L20.554100,16.936000" fill="none" stroke="rgb(0,0,0)" stroke-width="0.750000" stroke-linecap="round"/><path id="elo6xpdttruc94" d="M17.097500,16.936000L17.097500,22.956300" fill="none" stroke="rgb(0,0,0)" stroke-width="0.750000" stroke-linecap="round"/></g></g></g></svg>